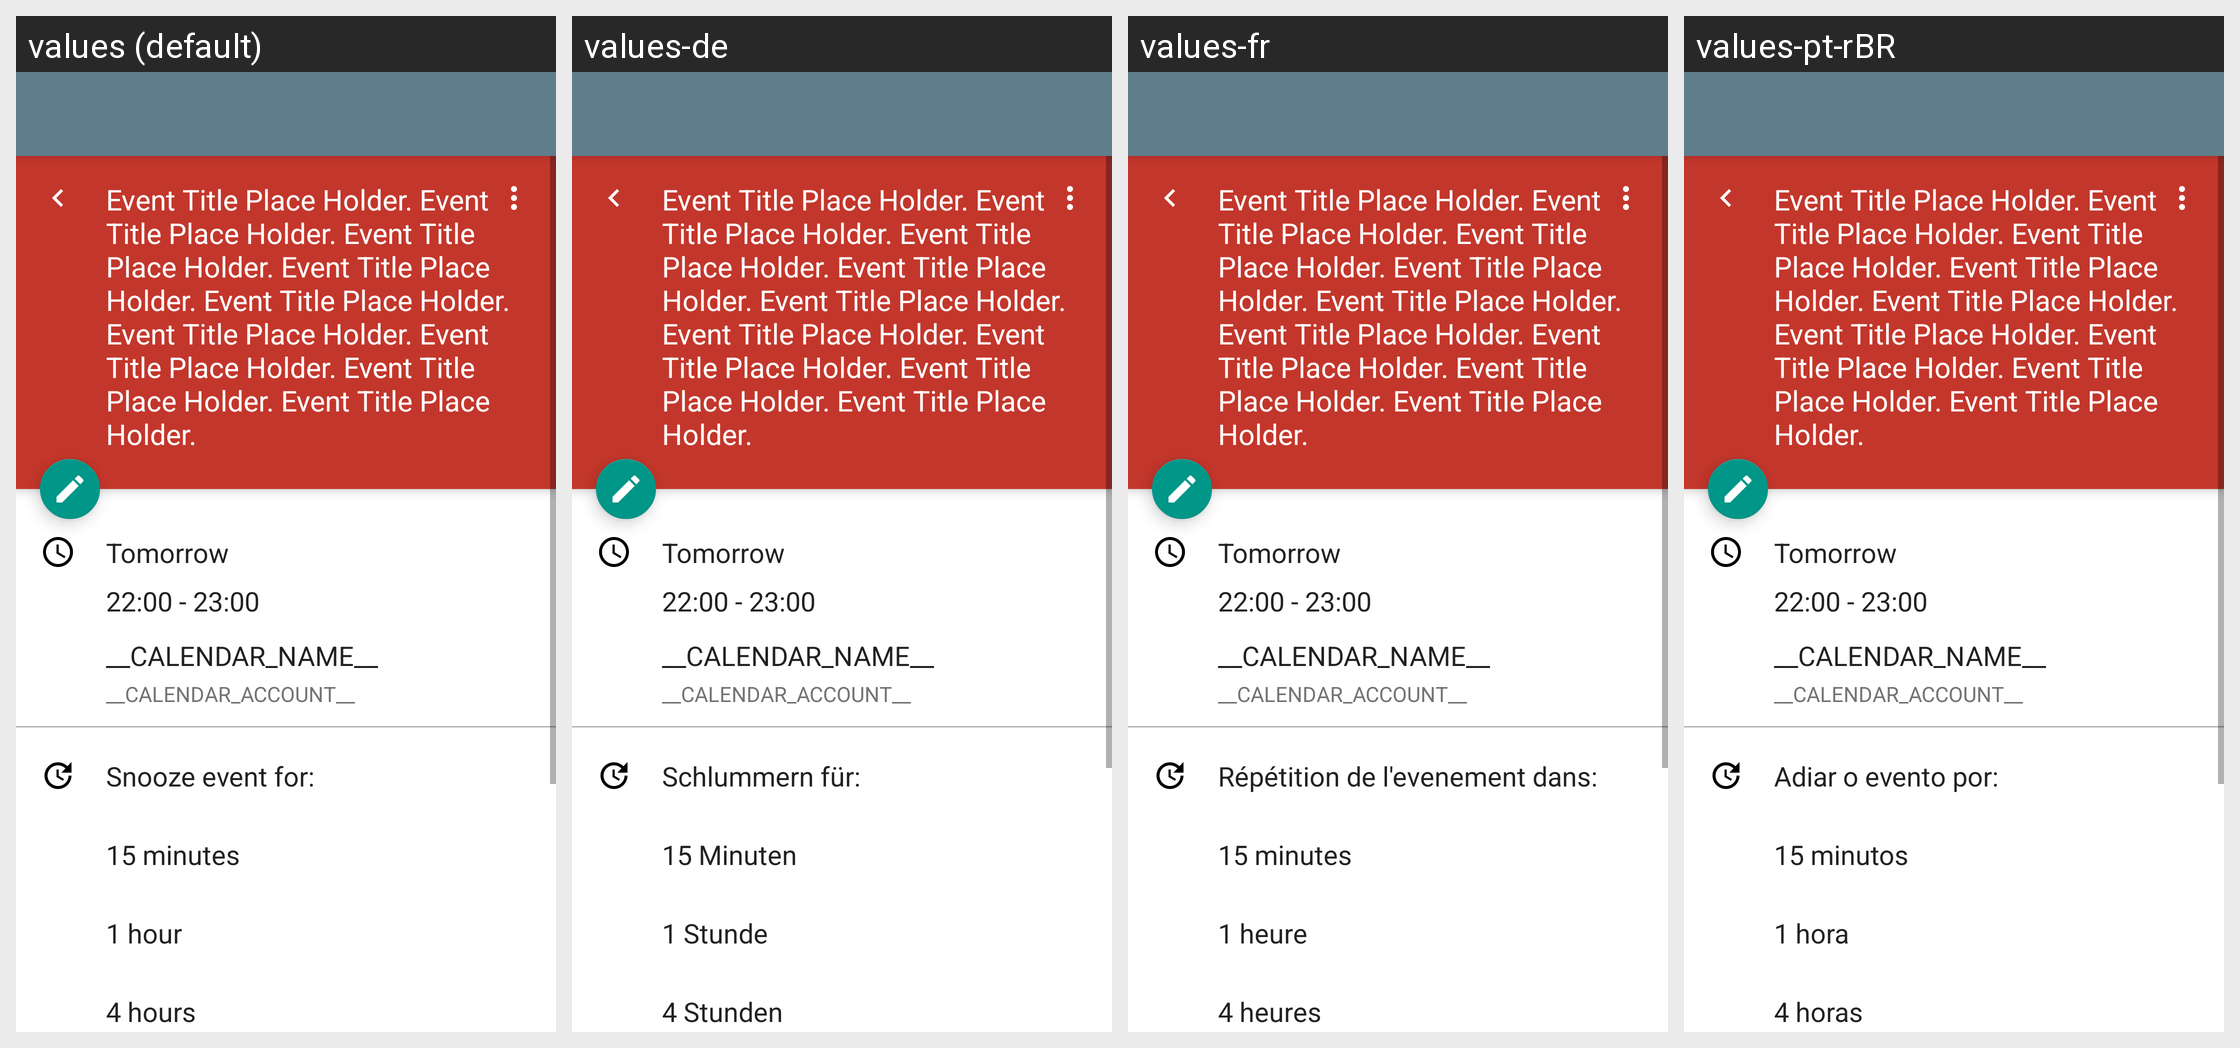

The Android screen above is rendered under several locales of the same app. Produce the string resources it draws, with the default and per-locale values.
Android screen res/layout/activity_view.xml rendered under 4 locales, left to right: values (default), values-de, values-fr, values-pt-rBR. Device: Nexus 5 (rendered at 1080×1920; each locale shown at half size, 540×960, under a caption strip naming it); theme AppTheme.
Other locales in the repository, not shown: values-pl, values-ru, values-uk.
Strings drawn on this screen, with the default value and each locale's value (text and hints the layout hard-codes, and strings that could not be matched under every locale, appear in the picture but are not listed):

snooze_event_for
  values: Snooze event for:
  values-de: Schlummern für:
  values-fr: Répétition de l'evenement dans:
  values-pt-rBR: Adiar o evento por:

snooze_preset_15_min
  values: 15 minutes
  values-de: 15 Minuten
  values-fr: 15 minutes
  values-pt-rBR: 15 minutos

snooze_preset_1_hour
  values: 1 hour
  values-de: 1 Stunde
  values-fr: 1 heure
  values-pt-rBR: 1 hora

snooze_preset_4_hours
  values: 4 hours
  values-de: 4 Stunden
  values-fr: 4 heures
  values-pt-rBR: 4 horas
